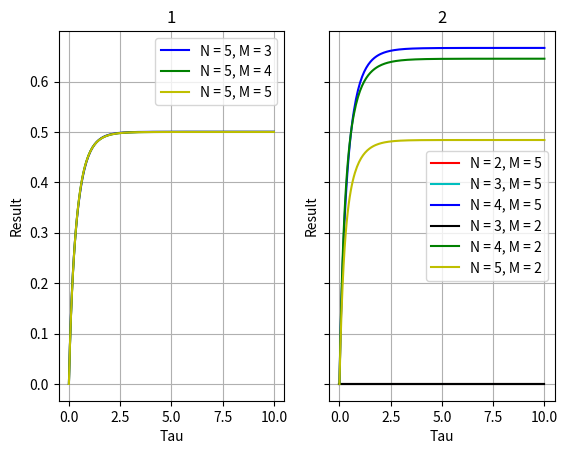
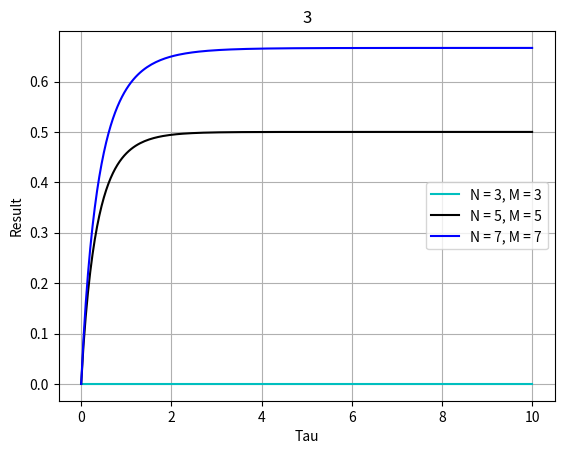

Here is the Python script that generated these plots, in order:
from math import sin, cos, pi, exp, fabs
import numpy as np
import matplotlib.pyplot as plt

eps = 1e-7

n, m = 0, 0
a, b, c, d = 0, pi/2, 0, pi/2
tau = 0
phi = []


def func(tau, teta, phi):
    return (1 - exp(-tau * 2 * cos(teta) / (1 - (sin(teta))**2) * (cos(phi))**2)) * cos(teta) * sin(teta)


def init_params():
    global n, m, tau
    print("Input N: ", end="")
    n = int(input())
    print("Input M: ", end="")
    m = int(input())
    print("Input tau: ", end="")
    tau = float(input())

    phi_init()


def phi_init():
    global n, phi
    piece = pi / 2 / n
    phi = [piece * i for i in range(n)]


def simpson_calc(integrals):
    global n, d, c
    h = (d - c) / (n - 1)
    res = 0

    for i in range(int(n / 2 - 1)):
        res += integrals[2 * i] + 4 * \
            integrals[2 * i + 1] + integrals[2 * i + 2]

    return res * h / 3 * 4 / pi  # 4/pi - коэф заданной функции


def legendre_polynom_calc(x, y):
    if y == 0:
        return 1

    if y == 1:
        return x

    leg_0, leg_1, leg_2 = 1, x, 0

    for i in range(2, y + 1):
        leg_2 = ((2 * i - 1) * x * leg_1 - (i - 1) * leg_0) / i
        leg_0 = leg_1
        leg_1 = leg_2

    return leg_2


def bisection(left, right, k):
    middle = (left + right) / 2

    if fabs(legendre_polynom_calc(middle, k)) < eps:
        return middle

    if legendre_polynom_calc(left, k) * legendre_polynom_calc(middle, k) < 0:
        right = middle
    else:
        left = middle

    while (right - left > eps):
        if fabs(legendre_polynom_calc(middle, k)) < eps:
            return middle

        if legendre_polynom_calc(left, k) * legendre_polynom_calc(middle, k) < 0:
            right = middle
        else:
            left = middle

        middle = (left + right) / 2

    return middle


def gauss_calc():
    global n, m, tau, phi, a, b, c, d
    x = []
    x_len = 0
    step = 2 / m

    while (x_len < m):
        step /= 2
        a = -1
        b = a + step
        while (a < 1):
            if legendre_polynom_calc(a, m) * legendre_polynom_calc(b, m) < 0:
                x_len += 1
            a = b
            b += step

    a = -1
    b = a + step
    i = 0

    while (a < 1 and i < m):
        if legendre_polynom_calc(a, m) * legendre_polynom_calc(b, m) < 0:
            x.append(bisection(a, b, m))
            i += 1
        a = b
        b += step

    right_slae = []
    for i in range(m):
        if (i % 2 == 0):
            right_slae.append(2.0 / (i + 1))
        else:
            right_slae.append(0)

    help_slae = [1 for i in range(m)]
    left_slae = [[] for i in range(m)]
    for i in range(m):
        for j in range(m):
            left_slae[i].append(help_slae[j])
            help_slae[j] *= x[j]

    r_slae = np.asarray(right_slae)
    l_slae = np.asarray(left_slae)

    weights = np.linalg.solve(l_slae, r_slae)

    for i in range(m):
        x[i] = pi / 4 * (1 + x[i])

    integrals = [0 for i in range(n)]

    for i in range(n):
        for j in range(m):
            integrals[i] += weights[j] * func(tau, x[j], phi[i])
        integrals[i] *= pi / 4

    return integrals


def plot_result():
    global n, m, tau, phi, a, b, c, d

    fig, axs = plt.subplots(1, 2, sharex=True, sharey=True)
    fig_1, ax = plt.subplots(1, 1, sharex=True, sharey=True)

    angle = np.linspace(0, 10, 200)

    # equal n
    n, m = 5, 2
    phi_init()

    m = 3
    res_2 = []
    for i in range(len(angle)):
        tau = angle[i]
        res_2.append(simpson_calc(gauss_calc()))
    axs[0].plot(angle, res_2, color="b", label="N = 5, M = 3")

    m = 4
    res_3 = []
    for i in range(len(angle)):
        tau = angle[i]
        res_3.append(simpson_calc(gauss_calc()))
    axs[0].plot(angle, res_3, color="g", label="N = 5, M = 4")

    m = 5
    res_4 = []
    for i in range(len(angle)):
        tau = angle[i]
        res_4.append(simpson_calc(gauss_calc()))
    axs[0].plot(angle, res_4, color="y", label="N = 5, M = 5")

    # diffrent n

    m = 5
    n = 2
    phi_init()
    res_1 = []
    for i in range(len(angle)):
        tau = angle[i]
        res_1.append(simpson_calc(gauss_calc()))
    axs[1].plot(angle, res_1, color="r", label="N = 2, M = 5")

    n = 3
    phi_init()
    res_2 = []
    for i in range(len(angle)):
        tau = angle[i]
        res_2.append(simpson_calc(gauss_calc()))
    axs[1].plot(angle, res_2, color="c", label="N = 3, M = 5")

    n = 4
    phi_init()
    res_3 = []
    for i in range(len(angle)):
        tau = angle[i]
        res_3.append(simpson_calc(gauss_calc()))
    axs[1].plot(angle, res_3, color="b", label="N = 4, M = 5")

    m = 2

    n = 3
    res_2 = []
    phi_init()
    for i in range(len(angle)):
        tau = angle[i]
        res_2.append(simpson_calc(gauss_calc()))
    axs[1].plot(angle, res_2, color="k", label="N = 3, M = 2")

    n = 4
    phi_init()
    res_3 = []
    for i in range(len(angle)):
        tau = angle[i]
        res_3.append(simpson_calc(gauss_calc()))
    axs[1].plot(angle, res_3, color="g", label="N = 4, M = 2")

    n = 5
    phi_init()
    res_4 = []
    for i in range(len(angle)):
        tau = angle[i]
        res_4.append(simpson_calc(gauss_calc()))
    axs[1].plot(angle, res_4, color="y", label="N = 5, M = 2")

    # diffrent n and m
    m, n = 3, 3
    phi_init()
    res_2 = []
    for i in range(len(angle)):
        tau = angle[i]
        res_2.append(simpson_calc(gauss_calc()))
    ax.plot(angle, res_2, color="c", label="N = 3, M = 3")

    m, n = 5, 5
    phi_init()
    res_2 = []
    for i in range(len(angle)):
        tau = angle[i]
        res_2.append(simpson_calc(gauss_calc()))
    ax.plot(angle, res_2, color="k", label="N = 5, M = 5")

    m, n = 7, 7
    phi_init()
    res_2 = []
    for i in range(len(angle)):
        tau = angle[i]
        res_2.append(simpson_calc(gauss_calc()))
    ax.plot(angle, res_2, color="b", label="N = 7, M = 7")

    axs[0].set_xlabel("Tau")
    axs[0].set_ylabel("Result")
    axs[0].grid()
    axs[0].legend()
    axs[0].set_title("1")

    axs[1].set_xlabel("Tau")
    axs[1].set_ylabel("Result")
    axs[1].grid()
    axs[1].legend()
    axs[1].set_title("2")

    ax.set_xlabel("Tau")
    ax.set_ylabel("Result")
    ax.grid()
    ax.legend()
    ax.set_title("3")

    plt.show()


plot_result()
